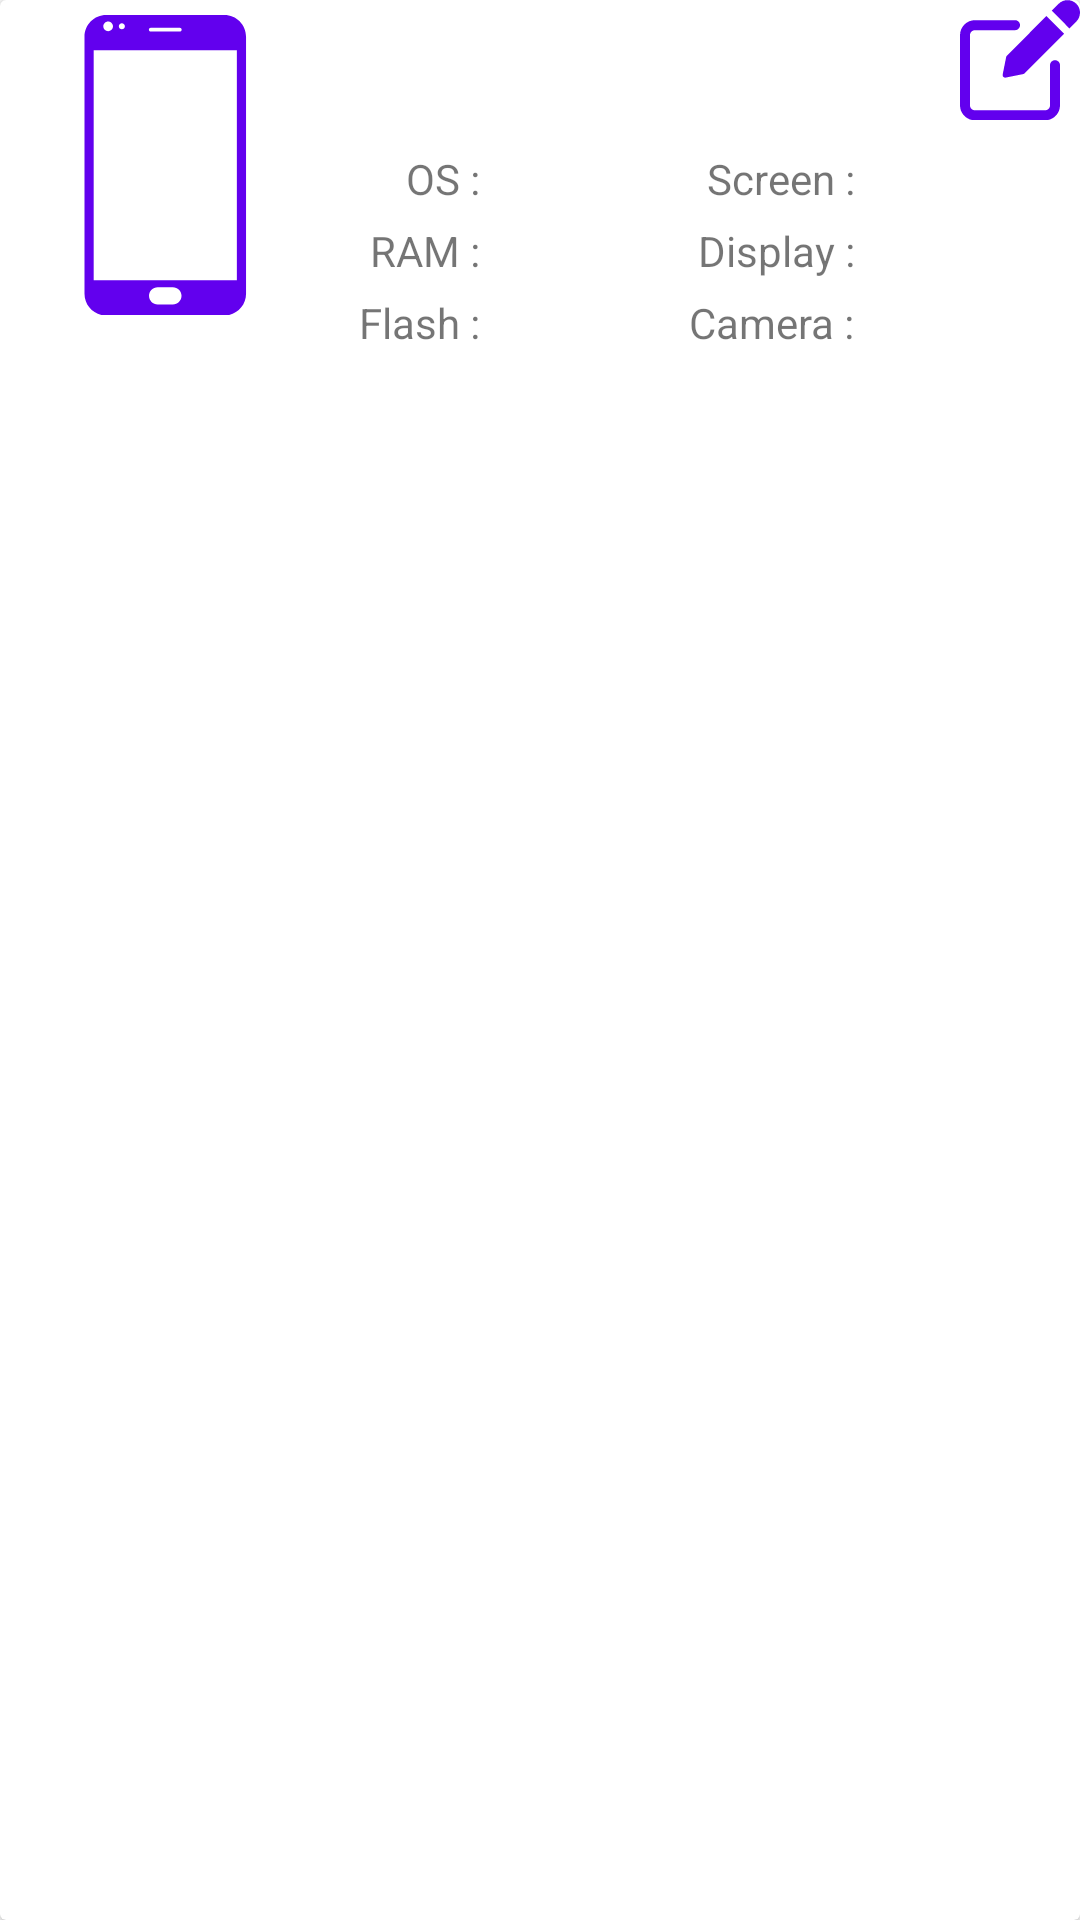

Produce the Android XML layout that renders to this screen, including the resource entries it uses.
<!-- AndroidManifest.xml: application theme Theme.PhoneStorage -->
<!-- res/layout/catalog_item.xml -->
<androidx.cardview.widget.CardView xmlns:android="http://schemas.android.com/apk/res/android"
    xmlns:app="http://schemas.android.com/apk/res-auto"
    xmlns:tools="http://schemas.android.com/tools"
    android:id="@+id/catalogItem"
    android:layout_width="match_parent"
    android:layout_height="wrap_content"
    android:layout_marginStart="10dp"
    android:layout_marginTop="8dp"
    android:layout_marginEnd="10dp"
    android:layout_marginBottom="8dp">


    <androidx.constraintlayout.widget.ConstraintLayout
        android:layout_width="match_parent"
        android:layout_height="150dp">

        <TextView
            android:id="@+id/phoneModelNameTextView"
            android:layout_width="wrap_content"
            android:layout_height="wrap_content"
            tools:text="Galaxy S21 5G "
            android:textSize="30sp"
            app:layout_constraintBottom_toTopOf="@+id/guidelineHorizontalFirst"
            app:layout_constraintEnd_toEndOf="parent"
            app:layout_constraintStart_toEndOf="@+id/imageView"
            app:layout_constraintTop_toTopOf="parent" />

        <Button
            android:id="@+id/buttonEditSmartphoneInfo"
            android:layout_width="40dp"
            android:layout_height="40dp"
            android:background="@drawable/ic_edit_100"
            app:layout_constraintEnd_toEndOf="parent"
            app:layout_constraintTop_toTopOf="parent" />

        <ImageView
            android:id="@+id/imageView"
            android:layout_width="wrap_content"
            android:layout_height="wrap_content"
            android:layout_marginStart="5dp"
            android:layout_marginTop="5dp"
            app:layout_constraintStart_toStartOf="parent"
            app:layout_constraintTop_toTopOf="parent"
            app:srcCompat="@drawable/ic_smartphone_100" />

        <TextView
            android:id="@+id/OSLabel"
            android:layout_width="wrap_content"
            android:layout_height="wrap_content"
            android:text="@string/os_label"
            app:layout_constraintEnd_toStartOf="@+id/guidelineVerticalFirst"
            app:layout_constraintTop_toTopOf="@+id/guidelineHorizontalFirst" />

        <TextView
            android:id="@+id/ScreenLabel"
            android:layout_width="wrap_content"
            android:layout_height="wrap_content"
            android:text="@string/screen_label"
            app:layout_constraintEnd_toStartOf="@+id/guidelineVerticalSecond"
            app:layout_constraintTop_toTopOf="@+id/guidelineHorizontalFirst" />

        <TextView
            android:id="@+id/DisplayLabel"
            android:layout_width="wrap_content"
            android:layout_height="wrap_content"
            android:layout_marginTop="5dp"
            android:text="@string/display_label"
            app:layout_constraintEnd_toStartOf="@+id/guidelineVerticalSecond"
            app:layout_constraintTop_toBottomOf="@+id/ScreenLabel" />

        <TextView
            android:id="@+id/FlashLabel"
            android:layout_width="wrap_content"
            android:layout_height="wrap_content"
            android:layout_marginTop="5dp"
            android:text="@string/flash_label"
            app:layout_constraintEnd_toStartOf="@+id/guidelineVerticalFirst"
            app:layout_constraintTop_toBottomOf="@+id/RAMLabel" />

        <TextView
            android:id="@+id/RAMLabel"
            android:layout_width="wrap_content"
            android:layout_height="wrap_content"
            android:layout_marginTop="5dp"
            android:text="@string/ram_label"
            app:layout_constraintEnd_toStartOf="@+id/guidelineVerticalFirst"
            app:layout_constraintTop_toBottomOf="@+id/OSLabel" />

        <TextView
            android:id="@+id/CameraLabel"
            android:layout_width="wrap_content"
            android:layout_height="wrap_content"
            android:layout_marginTop="5dp"
            android:text="@string/camera_label"
            app:layout_constraintEnd_toStartOf="@+id/guidelineVerticalSecond"
            app:layout_constraintTop_toBottomOf="@+id/DisplayLabel" />

        <TextView
            android:id="@+id/VendorTextView"
            android:layout_width="wrap_content"
            android:layout_height="wrap_content"
            tools:text="SAMSUNG"
            app:layout_constraintBottom_toBottomOf="parent"
            app:layout_constraintEnd_toEndOf="@+id/imageView"
            app:layout_constraintStart_toStartOf="@+id/imageView"
            app:layout_constraintTop_toBottomOf="@+id/imageView" />

        <androidx.constraintlayout.widget.Guideline
            android:id="@+id/guidelineVerticalFirst"
            android:layout_width="wrap_content"
            android:layout_height="wrap_content"
            android:orientation="vertical"
            app:layout_constraintGuide_begin="160dp" />

        <androidx.constraintlayout.widget.Guideline
            android:id="@+id/guidelineHorizontalFirst"
            android:layout_width="wrap_content"
            android:layout_height="wrap_content"
            android:orientation="horizontal"
            app:layout_constraintGuide_begin="50dp" />

        <androidx.constraintlayout.widget.Guideline
            android:id="@+id/guidelineVerticalSecond"
            android:layout_width="wrap_content"
            android:layout_height="wrap_content"
            android:orientation="vertical"
            app:layout_constraintGuide_begin="285dp" />

        <TextView
            android:id="@+id/OSTextView"
            android:layout_width="wrap_content"
            android:layout_height="wrap_content"
            android:layout_marginStart="5dp"
            tools:text="Android"
            app:layout_constraintStart_toStartOf="@+id/guidelineVerticalFirst"
            app:layout_constraintTop_toTopOf="@+id/guidelineHorizontalFirst" />

        <TextView
            android:id="@+id/RAMTextView"
            android:layout_width="wrap_content"
            android:layout_height="wrap_content"
            android:layout_marginStart="5dp"
            android:layout_marginTop="5dp"
            tools:text="8 GB"
            app:layout_constraintStart_toStartOf="@+id/guidelineVerticalFirst"
            app:layout_constraintTop_toBottomOf="@+id/OSTextView" />

        <TextView
            android:id="@+id/FlashTextView"
            android:layout_width="wrap_content"
            android:layout_height="wrap_content"
            android:layout_marginStart="5dp"
            android:layout_marginTop="5dp"
            tools:text="128 GB"
            app:layout_constraintStart_toStartOf="@+id/guidelineVerticalFirst"
            app:layout_constraintTop_toBottomOf="@+id/RAMTextView" />

        <TextView
            android:id="@+id/ScreenTextView"
            android:layout_width="wrap_content"
            android:layout_height="wrap_content"
            android:layout_marginStart="5dp"
            tools:text="6.2 ''"
            app:layout_constraintStart_toStartOf="@+id/guidelineVerticalSecond"
            app:layout_constraintTop_toTopOf="@+id/guidelineHorizontalFirst" />

        <TextView
            android:id="@+id/DisplayTextView"
            android:layout_width="wrap_content"
            android:layout_height="wrap_content"
            android:layout_marginStart="5dp"
            android:layout_marginTop="5dp"
            tools:text="AMOLED"
            app:layout_constraintStart_toStartOf="@+id/guidelineVerticalSecond"
            app:layout_constraintTop_toBottomOf="@+id/ScreenTextView" />

        <TextView
            android:id="@+id/CameraTextView"
            android:layout_width="wrap_content"
            android:layout_height="wrap_content"
            android:layout_marginStart="5dp"
            android:layout_marginTop="5dp"
            tools:text="64 Mp"
            app:layout_constraintStart_toStartOf="@+id/guidelineVerticalSecond"
            app:layout_constraintTop_toBottomOf="@+id/DisplayTextView" />
    </androidx.constraintlayout.widget.ConstraintLayout>
</androidx.cardview.widget.CardView>
<!-- resources referenced by this layout -->
<resources>
  <!-- drawable ic_edit_100 (drawable) -->
  <?xml version="1.0" encoding="utf-8"?>
  <vector xmlns:android="http://schemas.android.com/apk/res/android" xmlns:aapt="http://schemas.android.com/aapt"
      android:viewportWidth="512"
      android:viewportHeight="511"
      android:width="100dp"
      android:height="100dp">
      <path
          android:pathData="M405.332031 256.484375c-11.796875 0 -21.332031 9.558594 -21.332031 21.332031v170.667969c0 11.753906 -9.558594 21.332031 -21.332031 21.332031h-298.667969c-11.777344 0 -21.332031 -9.578125 -21.332031 -21.332031v-298.667969c0 -11.753906 9.554687 -21.332031 21.332031 -21.332031h170.667969c11.796875 0 21.332031 -9.558594 21.332031 -21.332031 0 -11.777344 -9.535156 -21.335938 -21.332031 -21.335938h-170.667969c-35.285156 0 -64 28.714844 -64 64v298.667969c0 35.285156 28.714844 64 64 64h298.667969c35.285156 0 64 -28.714844 64 -64v-170.667969c0 -11.796875 -9.539063 -21.332031 -21.335938 -21.332031zm0 0"
          android:fillColor="?attr/colorPrimary" />
      <path
          android:pathData="M200.019531 237.050781c-1.492187 1.492188 -2.496093 3.390625 -2.921875 5.4375l-15.082031 75.4375c-0.703125 3.496094 0.40625 7.101563 2.921875 9.640625 2.027344 2.027344 4.757812 3.113282 7.554688 3.113282 0.679687 0 1.386718 -0.0625 2.089843 -0.210938l75.414063 -15.082031c2.089844 -0.429688 3.988281 -1.429688 5.460937 -2.925781l168.789063 -168.789063 -75.414063 -75.410156zm0 0"
          android:fillColor="?attr/colorPrimary" />
      <path
          android:pathData="M496.382812 16.101562c-20.796874 -20.800781 -54.632812 -20.800781 -75.414062 0l-29.523438 29.523438 75.414063 75.414062 29.523437 -29.527343c10.070313 -10.046875 15.617188 -23.445313 15.617188 -37.695313s-5.546875 -27.648437 -15.617188 -37.714844zm0 0"
          android:fillColor="?attr/colorPrimary" />
  </vector>
  <!-- drawable ic_smartphone_100 (drawable) -->
  <vector xmlns:android="http://schemas.android.com/apk/res/android" xmlns:aapt="http://schemas.android.com/aapt"
      android:viewportWidth="93"
      android:viewportHeight="93"
      android:tint="?attr/colorPrimary"
      android:width="100dp"
      android:height="100dp">
      <path
          android:pathData="M64.902 0H28.265c-3.711 0 -6.72 3.009 -6.72 6.72v79.729c0 3.712 3.008 6.72 6.72 6.72h36.637c3.713 0 6.722 -3.008 6.722 -6.72V6.72C71.623 3.009 68.615 0 64.902 0zM42.088 3.973h8.991c0.323 0 0.586 0.263 0.586 0.587c0 0.323 -0.263 0.586 -0.586 0.586h-8.991c-0.324 0 -0.586 -0.263 -0.586 -0.586C41.502 4.236 41.765 3.973 42.088 3.973zM33.126 2.563c0.518 0 0.938 0.42 0.938 0.938c0 0.518 -0.419 0.938 -0.938 0.938s-0.938 -0.42 -0.938 -0.938C32.188 2.983 32.608 2.563 33.126 2.563zM28.876 2.001c0.829 0 1.5 0.672 1.5 1.5c0 0.828 -0.671 1.5 -1.5 1.5s-1.5 -0.672 -1.5 -1.5C27.376 2.673 28.047 2.001 28.876 2.001zM48.93 89.758h-4.691c-1.488 0 -2.693 -1.205 -2.693 -2.691c0 -1.487 1.205 -2.692 2.693 -2.692h4.691c1.488 0 2.693 1.205 2.693 2.692C51.623 88.553 50.418 89.758 48.93 89.758zM68.777 82.248H24.391V10.92h44.386V82.248z"
          android:fillColor="@android:color/white" />
  </vector>
  <string name="camera_label">Camera : </string>
  <string name="display_label">Display : </string>
  <string name="flash_label">Flash : </string>
  <string name="os_label">OS : </string>
  <string name="ram_label">RAM : </string>
  <string name="screen_label">Screen : </string>
  <style name="Theme.PhoneStorage" parent="Theme.MaterialComponents.DayNight.DarkActionBar">
          
          <item name="colorPrimary">@color/purple_500</item>
          <item name="colorPrimaryVariant">@color/purple_700</item>
          <item name="colorOnPrimary">@color/white</item>
          
          <item name="colorSecondary">@color/teal_200</item>
          <item name="colorSecondaryVariant">@color/teal_700</item>
          <item name="colorOnSecondary">@color/black</item>
          
          <item name="android:statusBarColor" tools:targetApi="l">?attr/colorPrimaryVariant</item>
          
      </style>
  <!-- not gathered from this repository: default colours our renderer supplied (Android Studio template values) -->
  <color name="purple_500">#FF6200EE</color>
  <color name="purple_700">#FF3700B3</color>
  <color name="teal_200">#FF03DAC5</color>
  <color name="teal_700">#FF018786</color>
  <color name="black">#FF000000</color>
  <color name="white">#FFFFFFFF</color>
</resources>
